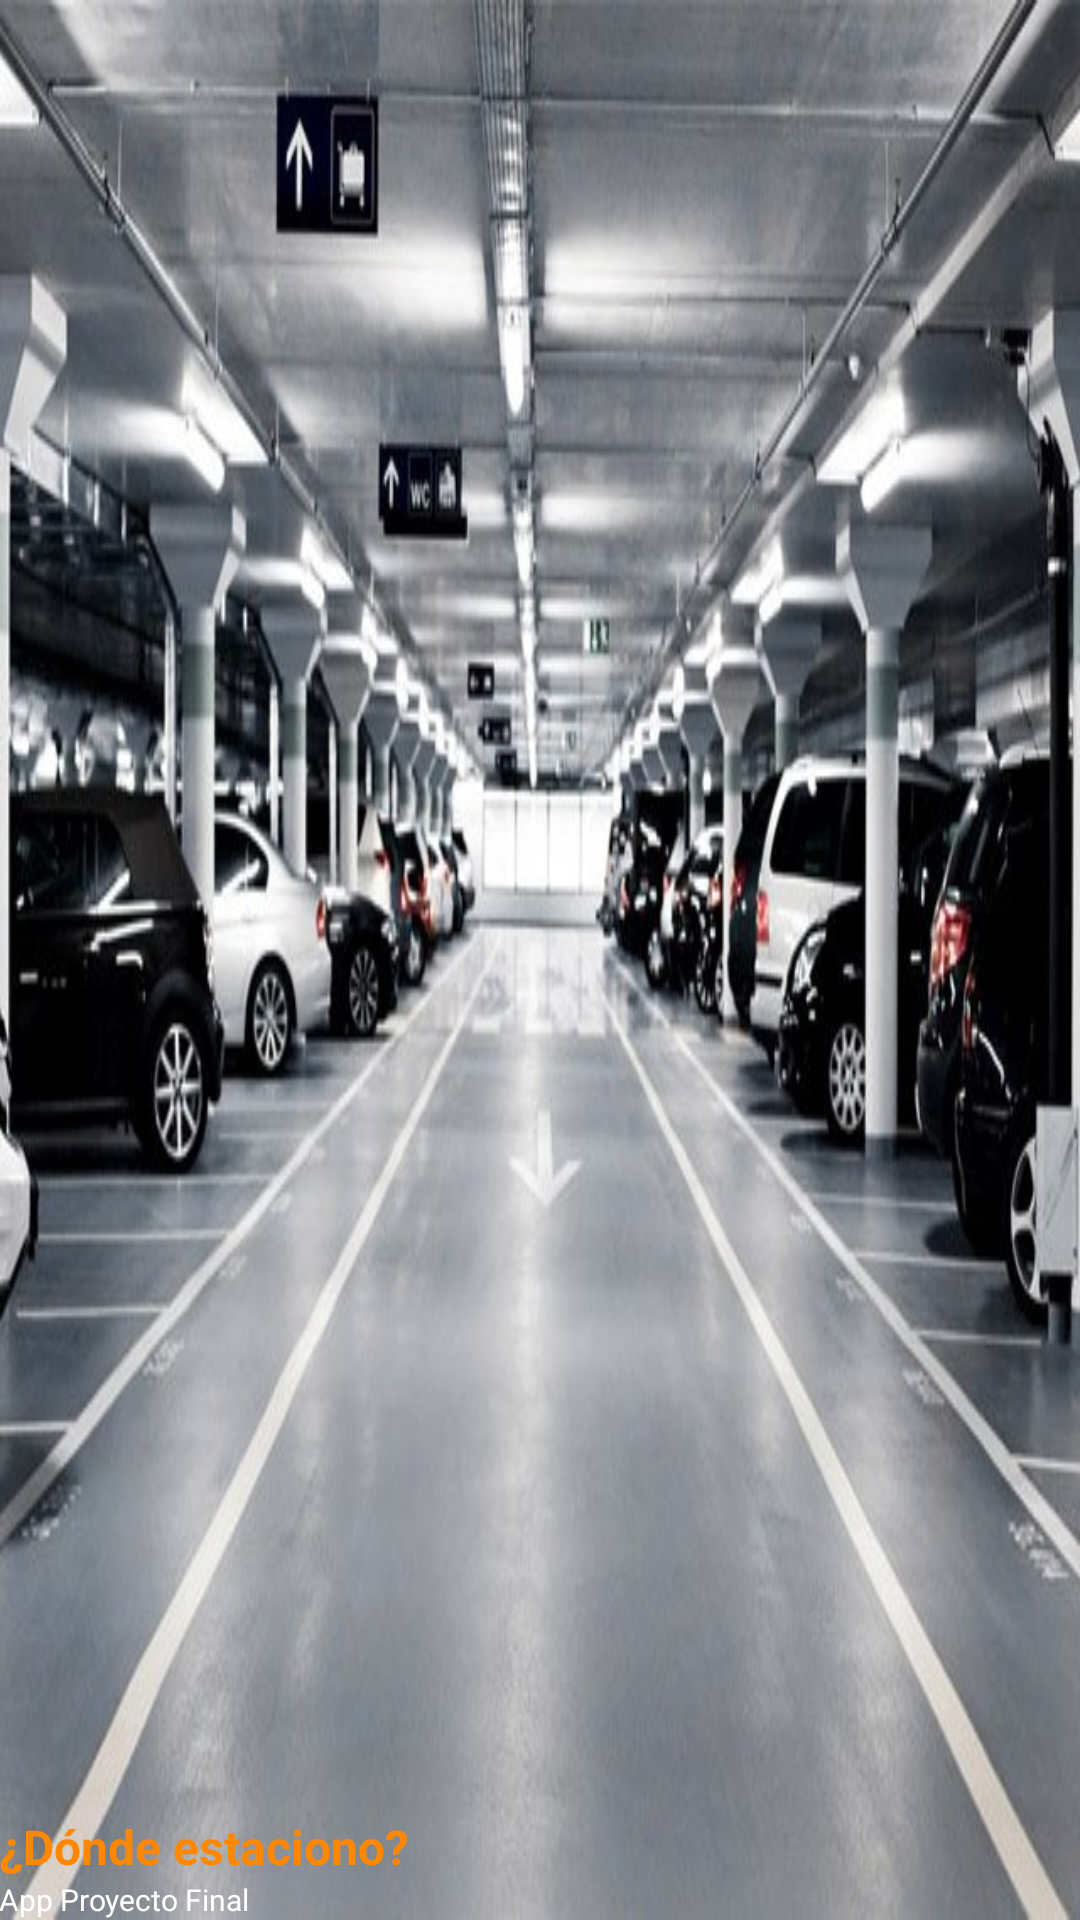

Produce the Android XML layout that renders to this screen, including the resource entries it uses.
<!-- AndroidManifest.xml: application theme AppTheme -->
<!-- res/layout/navheader.xml -->
<?xml version="1.0" encoding="utf-8"?>
<LinearLayout xmlns:android="http://schemas.android.com/apk/res/android"
    android:layout_width="match_parent"
    android:layout_height="@dimen/navheader_height"
    android:background="@drawable/parking_navbackground"
    android:orientation="vertical"
    android:gravity="bottom"
    android:padding="@dimen/md_keylines">


    <TextView
        android:layout_width="match_parent"
        android:layout_height="wrap_content"
        android:paddingTop="16dp"
        android:text="¿Dónde estaciono?"
        android:textColor="@android:color/holo_orange_dark"
        android:textAppearance="@style/TextAppearance.AppCompat.Body1"
        android:textStyle="normal|bold"
        android:textSize="16sp" />

    <TextView
        android:id="@+id/textView"
        android:layout_width="wrap_content"
        android:layout_height="wrap_content"
        android:text="App Proyecto Final"
        android:textSize="10dp"
        android:textColor="@android:color/white" />
</LinearLayout>
<!-- resources referenced by this layout -->
<resources>
  <!-- drawable parking_navbackground: jpg bitmap (drawable, 59527 bytes) -->
  <style name="AppTheme" parent="AppTheme.Base">
      </style>
  <style name="AppTheme.Base" parent="Theme.AppCompat.Light.NoActionBar">
          
          <item name="colorPrimary">@color/colorPrimary</item>
          <item name="colorPrimaryDark">@color/colorPrimaryDark</item>
          <item name="colorAccent">@color/colorAccent</item>
      </style>
  <color name="colorPrimary">#3F51B5</color>
  <color name="colorPrimaryDark">#303F9F</color>
  <color name="colorAccent">#00B0FF</color>
</resources>
